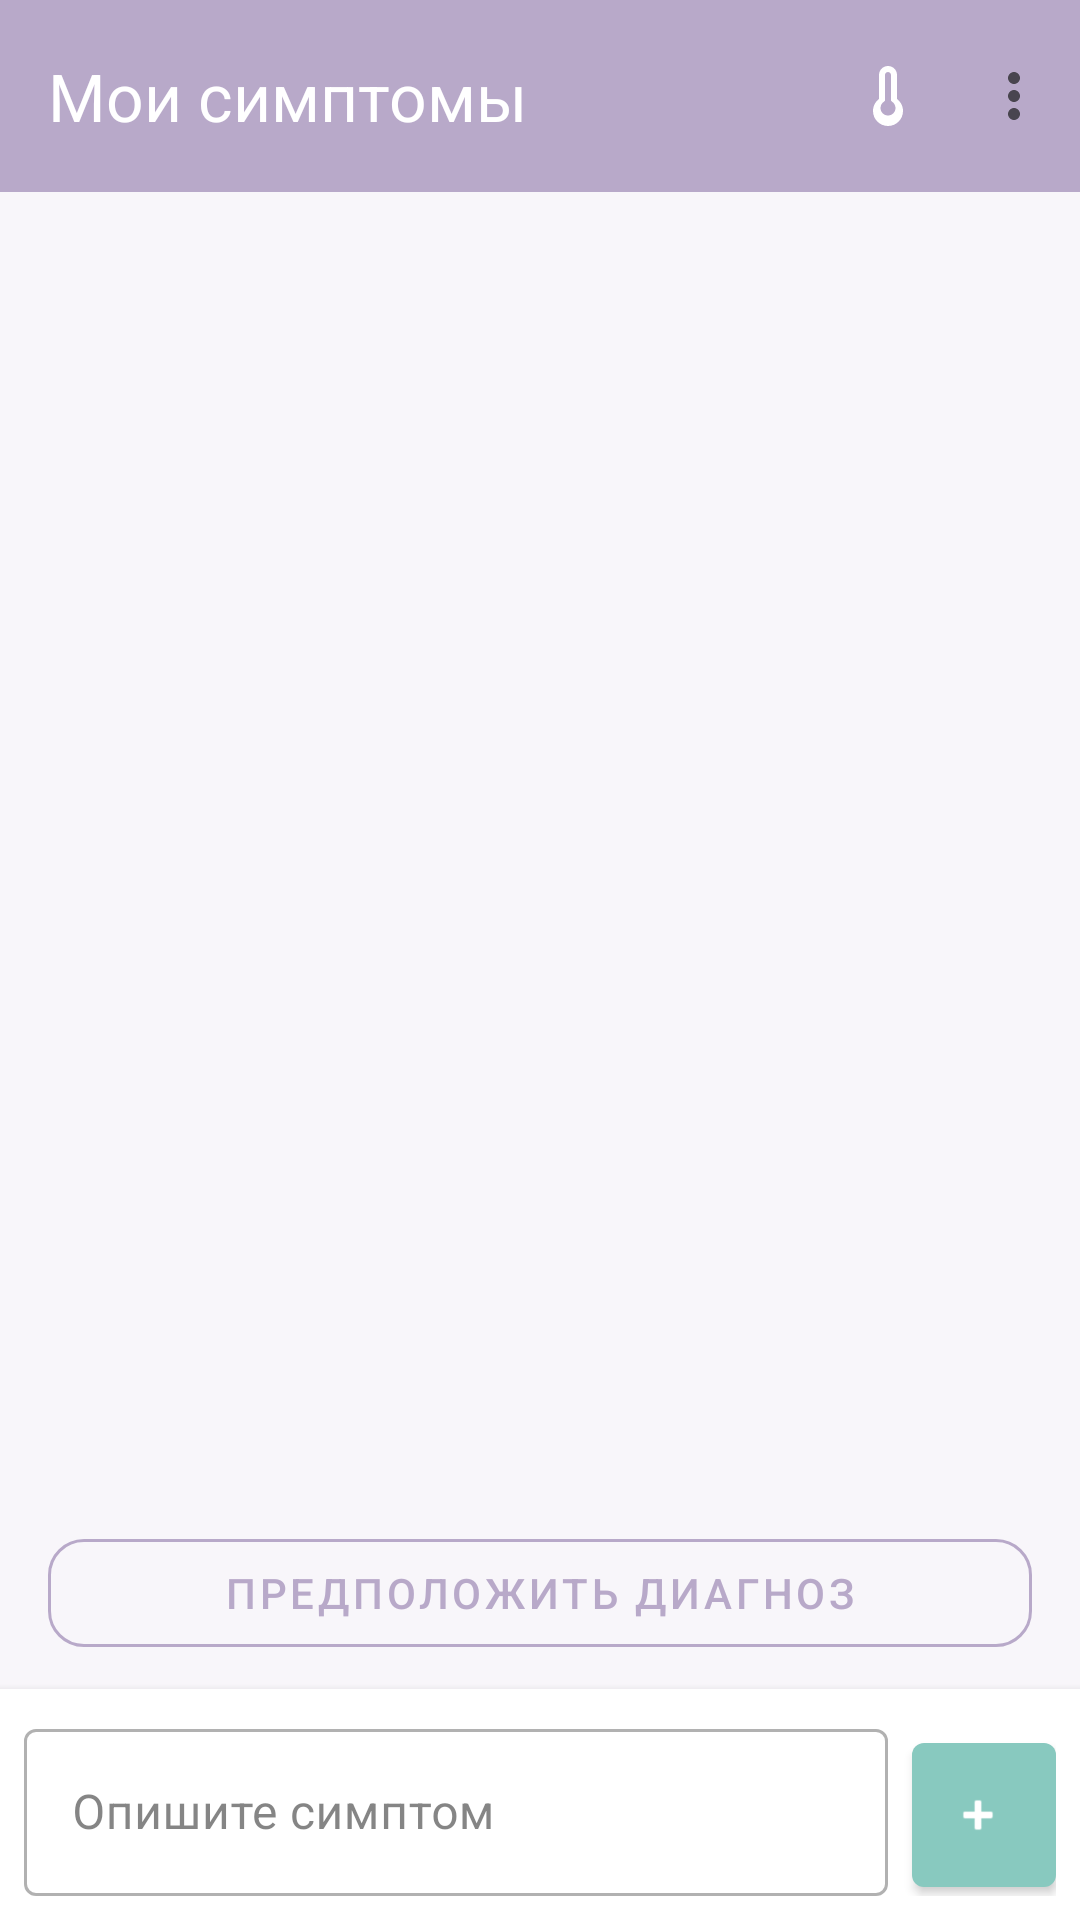

Here is an Android app screen rendered from its layout file. Give the layout XML and the strings, colors and styles it references.
<!-- AndroidManifest.xml: application theme Theme.Pillulkin -->
<!-- res/layout/fragment_symptoms.xml -->
<?xml version="1.0" encoding="utf-8"?>
<androidx.constraintlayout.widget.ConstraintLayout 
    xmlns:android="http://schemas.android.com/apk/res/android"
    xmlns:app="http://schemas.android.com/apk/res-auto"
    xmlns:tools="http://schemas.android.com/tools"
    android:layout_width="match_parent"
    android:layout_height="match_parent"
    android:background="@color/background">

    <com.google.android.material.appbar.MaterialToolbar
        android:id="@+id/toolbar"
        android:layout_width="match_parent"
        android:layout_height="?attr/actionBarSize"
        android:background="@color/primary"
        app:title="@string/symptoms_title"
        app:titleTextColor="@color/on_primary"
        app:navigationIcon="@drawable/ic_arrow_back"
        app:navigationIconTint="@color/on_primary"
        app:menu="@menu/menu_patient"
        app:layout_constraintTop_toTopOf="parent" />

    <androidx.recyclerview.widget.RecyclerView
        android:id="@+id/rvSymptoms"
        android:layout_width="0dp"
        android:layout_height="0dp"
        android:layout_margin="16dp"
        android:clipToPadding="false"
        android:paddingBottom="200dp"
        app:layout_constraintBottom_toTopOf="@id/btnDiagnose"
        app:layout_constraintEnd_toEndOf="parent"
        app:layout_constraintStart_toStartOf="parent"
        app:layout_constraintTop_toBottomOf="@id/toolbar" />

    <LinearLayout
        android:id="@+id/emptyState"
        android:layout_width="wrap_content"
        android:layout_height="wrap_content"
        android:orientation="vertical"
        android:gravity="center"
        android:visibility="gone"
        app:layout_constraintBottom_toTopOf="@id/btnDiagnose"
        app:layout_constraintEnd_toEndOf="parent"
        app:layout_constraintStart_toStartOf="parent"
        app:layout_constraintTop_toBottomOf="@id/toolbar">

        <TextView
            android:layout_width="wrap_content"
            android:layout_height="wrap_content"
            android:text="@string/symptoms_empty"
            android:textSize="18sp"
            android:textColor="@color/hint" />

        <TextView
            android:layout_width="wrap_content"
            android:layout_height="wrap_content"
            android:layout_marginTop="4dp"
            android:text="@string/symptoms_empty_description"
            android:textSize="14sp"
            android:textColor="@color/hint" />
    </LinearLayout>

    <TextView
        android:id="@+id/tvDiagnosisResult"
        android:layout_width="0dp"
        android:layout_height="wrap_content"
        android:layout_marginHorizontal="16dp"
        android:layout_marginBottom="8dp"
        android:padding="12dp"
        android:background="@drawable/bg_diagnosis_result"
        android:textSize="16sp"
        android:textStyle="bold"
        android:textColor="@color/on_background"
        android:visibility="gone"
        app:layout_constraintBottom_toTopOf="@id/btnDiagnose"
        app:layout_constraintEnd_toEndOf="parent"
        app:layout_constraintStart_toStartOf="parent"
        tools:text="Предполагаемый диагноз: Простуда" />

    <com.google.android.material.button.MaterialButton
        android:id="@+id/btnDiagnose"
        style="@style/Widget.MaterialComponents.Button.OutlinedButton"
        android:layout_width="0dp"
        android:layout_height="wrap_content"
        android:layout_marginHorizontal="16dp"
        android:layout_marginBottom="8dp"
        android:text="@string/diagnose_button"
        app:strokeColor="@color/primary"
        app:strokeWidth="1dp"
        app:cornerRadius="12dp"
        app:layout_constraintBottom_toTopOf="@id/inputLayout"
        app:layout_constraintEnd_toEndOf="parent"
        app:layout_constraintStart_toStartOf="parent" />

    <LinearLayout
        android:id="@+id/inputLayout"
        android:layout_width="0dp"
        android:layout_height="wrap_content"
        android:orientation="horizontal"
        android:padding="8dp"
        android:background="@color/card_background"
        android:elevation="4dp"
        app:layout_constraintBottom_toBottomOf="parent"
        app:layout_constraintEnd_toEndOf="parent"
        app:layout_constraintStart_toStartOf="parent">

        <com.google.android.material.textfield.TextInputLayout
            style="@style/Widget.MaterialComponents.TextInputLayout.OutlinedBox"
            android:layout_width="0dp"
            android:layout_height="wrap_content"
            android:layout_weight="1"
            android:layout_marginEnd="8dp">

            <com.google.android.material.textfield.TextInputEditText
                android:id="@+id/etSymptom"
                android:layout_width="match_parent"
                android:layout_height="wrap_content"
                android:inputType="text"
                android:hint="@string/symptom_hint"
                android:maxLines="2" />
        </com.google.android.material.textfield.TextInputLayout>

        <com.google.android.material.button.MaterialButton
            android:id="@+id/btnAdd"
            style="@style/Widget.MaterialComponents.Button.Icon"
            android:layout_width="48dp"
            android:layout_height="48dp"
            android:insetTop="0dp"
            android:insetBottom="0dp"
            app:icon="@android:drawable/ic_input_add"
            app:iconGravity="textStart"
            app:iconPadding="0dp"
            app:backgroundTint="@color/secondary"
            app:iconTint="@color/on_secondary" />
    </LinearLayout>

</androidx.constraintlayout.widget.ConstraintLayout>
<!-- resources referenced by this layout -->
<resources>
  <color name="background">#F8F6FA</color>
  <color name="card_background">#FFFFFFFF</color>
  <color name="hint">#9E9E9E</color>
  <color name="on_background">#FF333333</color>
  <color name="on_primary">#FFFFFFFF</color>
  <color name="on_secondary">#FFFFFFFF</color>
  <color name="primary">#B8A9C9</color>
  <color name="secondary">#88C9BF</color>
  <!-- drawable bg_diagnosis_result (drawable) -->
  <?xml version="1.0" encoding="utf-8"?>
  <shape xmlns:android="http://schemas.android.com/apk/res/android"
      android:shape="rectangle">
      <solid android:color="@color/diagnosis_result_bg" />
      <corners android:radius="12dp" />
  </shape>
  <string name="diagnose_button">Предположить диагноз</string>
  <string name="symptom_hint">Опишите симптом</string>
  <string name="symptoms_empty">Нет симптомов</string>
  <string name="symptoms_empty_description">Добавьте симптомы для отслеживания</string>
  <string name="symptoms_title">Мои симптомы</string>
  <style name="Theme.Pillulkin" parent="Base.Theme.Pillulkin" />
  <color name="diagnosis_result_bg">#E8F5E9</color>
  <style name="Base.Theme.Pillulkin" parent="Theme.Material3.DayNight.NoActionBar">
          <item name="colorPrimary">@color/primary</item>
          <item name="colorPrimaryDark">@color/primary_dark</item>
          <item name="colorSecondary">@color/secondary</item>
          <item name="colorTertiary">@color/tertiary</item>
          <item name="android:colorBackground">@color/background</item>
          <item name="colorSurface">@color/surface</item>
          <item name="colorError">@color/error</item>
          <item name="colorOnPrimary">@color/on_primary</item>
          <item name="colorOnSecondary">@color/on_secondary</item>
          <item name="colorOnBackground">@color/on_background</item>
          <item name="colorOnSurface">@color/on_surface</item>
          <item name="colorOnError">@color/on_error</item>
      </style>
  <color name="primary_dark">#9B8BB8</color>
  <color name="tertiary">#A8D5A2</color>
  <color name="surface">#FFFFFFFF</color>
  <color name="error">#E57373</color>
  <color name="on_surface">#FF333333</color>
  <color name="on_error">#FFFFFFFF</color>
</resources>
